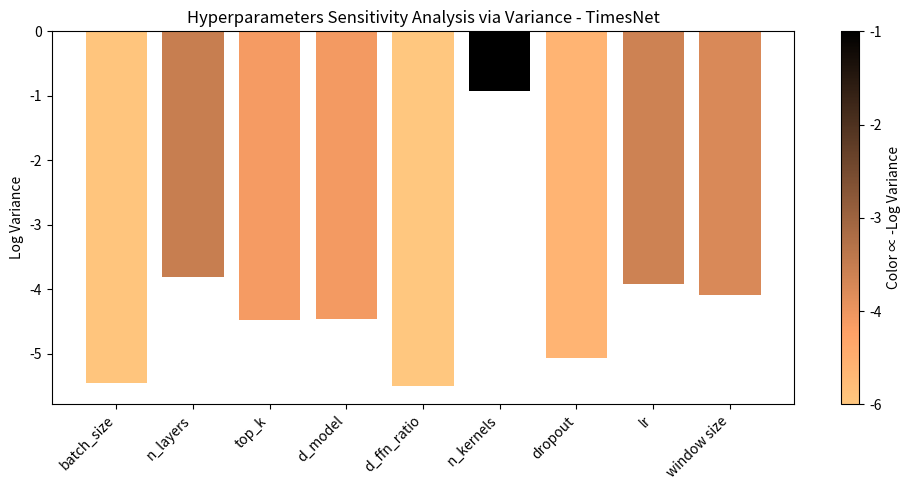

This chart was generated by the following Python code:
import matplotlib.pyplot as plt
from matplotlib import cm
from matplotlib.colors import Normalize
import numpy as np

def plot_feature_variance_bar(feature_names, variances, model_name="", title="Hyperparameters Sensitivity Analysis via Variance", save_path=None, log_scale=True):
    variances = np.array(variances)
    
    # Optionally apply log scale to variance values
    if log_scale:
        log_variances = np.log10(variances + 1e-10)  # avoid log(0)
    else:
        log_variances = variances

    # Invert values so that higher variance (closer to 0 in log) appears darker
    color_vals = -log_variances

    # Set color map and normalize color scale
    cmap = cm.copper
    norm = Normalize(vmin=min(color_vals), vmax=max(color_vals))
    colors = [cmap(norm(v)) for v in color_vals]

    # Plotting the bar chart
    fig, ax = plt.subplots(figsize=(10, 5))
    bars = ax.bar(range(len(feature_names)), log_variances, color=colors)
    ax.set_xticks(range(len(feature_names)))
    ax.set_xticklabels(feature_names, rotation=45, ha='right')
    ax.set_ylabel("Log Variance" if log_scale else "Variance")
    ax.set_title(f"{title + ' - ' + model_name}" if model_name else title)

    # Create reversed colorbar (darker at the top)
    sm = cm.ScalarMappable(cmap=cmap, norm=norm)
    sm.set_array([])
    cbar = plt.colorbar(sm, ax=ax)
    cbar.ax.invert_yaxis()
    cbar.set_label("Color ∝ -Log Variance" if log_scale else "Color ∝ -Variance")

    # Customize colorbar ticks to show negative log values (i.e., actual log variances)
    ticks = np.linspace(min(color_vals), max(color_vals), num=5)
    cbar.set_ticks(ticks)
    cbar.set_ticklabels([f"{-t:.0f}" for t in ticks])  # Flip sign back for display

    # Save or show the plot
    plt.tight_layout()
    if save_path:
        plt.savefig(save_path, dpi=300, bbox_inches='tight')
        print(f"Plot saved to: {save_path}")
    else:
        plt.show()
    plt.close()


# Example usage:
# plot_feature_variance_bar(["batch_size", "lr", "hidden_dim"], [0.003, 0.007, 0.001])
feature_name=['batch_size','n_layers','top_k','d_model'	,'d_ffn_ratio',	'n_kernels',	'dropout',	'lr','window size']
var = [
3.52E-06,
0.000153196,
3.35E-05,
3.47E-05,
3.09E-06,
0.119547688,
8.60E-06,
0.000122332,
8.08E-05
]
plot_feature_variance_bar(feature_name,var,model_name="TimesNet" ,save_path="plot_var_timesnet")
